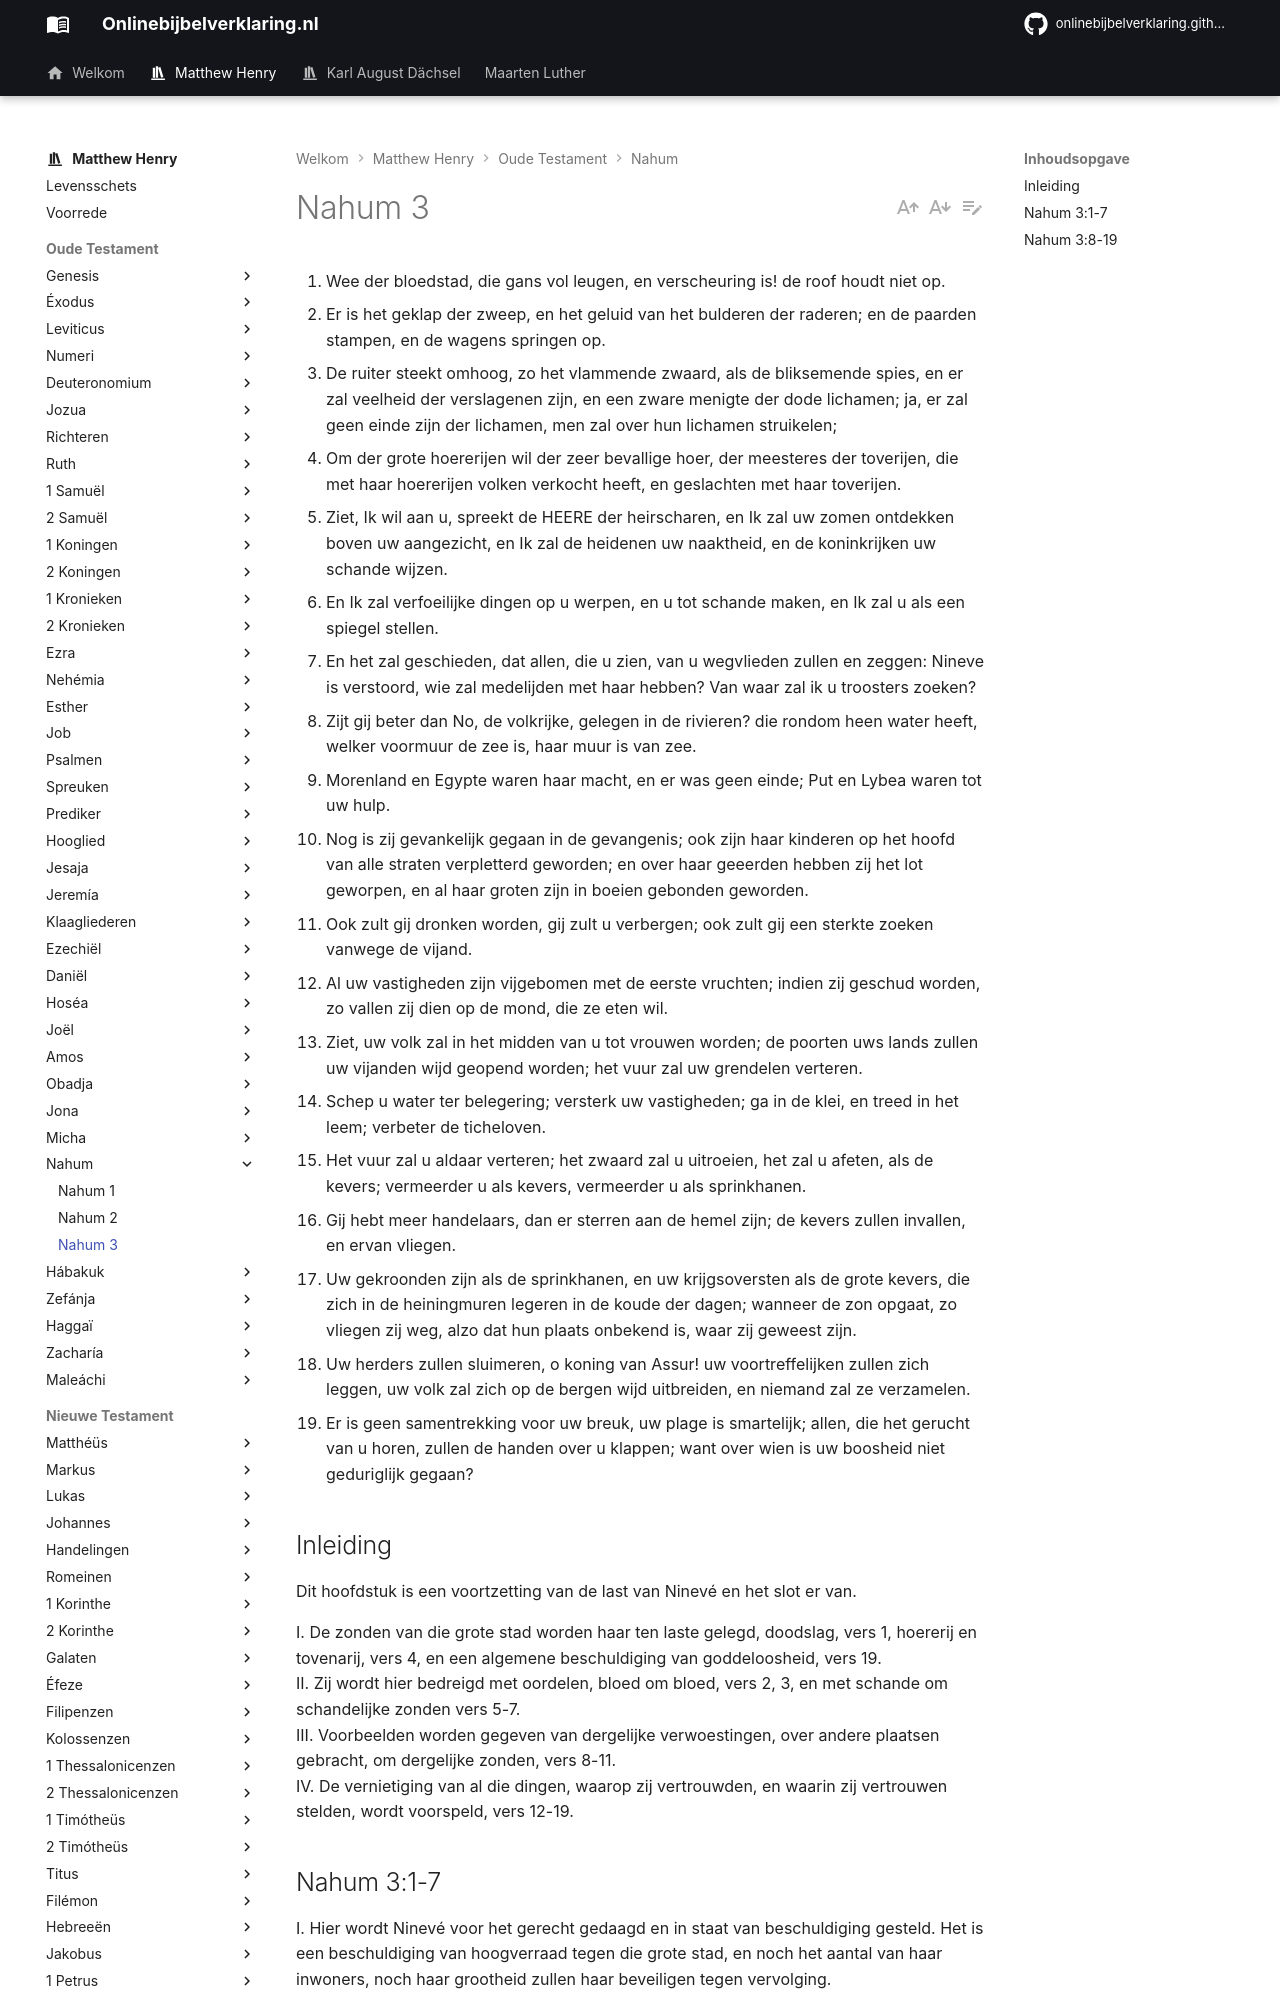

repository: onlinebijbelverklaring/onlinebijbelverklaring.github.io · page: matthewhenry/Nahum/Nahum3/index.html · generator: mkdocs

1. Wee der bloedstad, die gans vol leugen, en verscheuring is! de roof houdt niet op. 
2. Er is het geklap der zweep, en het geluid van het bulderen der raderen; en de paarden stampen, en de wagens springen op. 
3. De ruiter steekt omhoog, zo het vlammende zwaard, als de bliksemende spies, en er zal veelheid der verslagenen zijn, en een zware menigte der dode lichamen; ja, er zal geen einde zijn der lichamen, men zal over hun lichamen struikelen; 
4. Om der grote hoererijen wil der zeer bevallige hoer, der meesteres der toverijen, die met haar hoererijen volken verkocht heeft, en geslachten met haar toverijen. 
5. Ziet, Ik wil aan u, spreekt de HEERE der heirscharen, en Ik zal uw zomen ontdekken boven uw aangezicht, en Ik zal de heidenen uw naaktheid, en de koninkrijken uw schande wijzen. 
6. En Ik zal verfoeilijke dingen op u werpen, en u tot schande maken, en Ik zal u als een spiegel stellen. 
7. En het zal geschieden, dat allen, die u zien, van u wegvlieden zullen en zeggen: Nineve is verstoord, wie zal medelijden met haar hebben? Van waar zal ik u troosters zoeken? 
8. Zijt gij beter dan No, de volkrijke, gelegen in de rivieren? die rondom heen water heeft, welker voormuur de zee is, haar muur is van zee. 
9. Morenland en Egypte waren haar macht, en er was geen einde; Put en Lybea waren tot uw hulp. 
10. Nog is zij gevankelijk gegaan in de gevangenis; ook zijn haar kinderen op het hoofd van alle straten verpletterd geworden; en over haar geeerden hebben zij het lot geworpen, en al haar groten zijn in boeien gebonden geworden. 
11. Ook zult gij dronken worden, gij zult u verbergen; ook zult gij een sterkte zoeken vanwege de vijand. 
12. Al uw vastigheden zijn vijgebomen met de eerste vruchten; indien zij geschud worden, zo vallen zij dien op de mond, die ze eten wil. 
13. Ziet, uw volk zal in het midden van u tot vrouwen worden; de poorten uws lands zullen uw vijanden wijd geopend worden; het vuur zal uw grendelen verteren. 
14. Schep u water ter belegering; versterk uw vastigheden; ga in de klei, en treed in het leem; verbeter de ticheloven. 
15. Het vuur zal u aldaar verteren; het zwaard zal u uitroeien, het zal u afeten, als de kevers; vermeerder u als kevers, vermeerder u als sprinkhanen. 
16. Gij hebt meer handelaars, dan er sterren aan de hemel zijn; de kevers zullen invallen, en ervan vliegen. 
17. Uw gekroonden zijn als de sprinkhanen, en uw krijgsoversten als de grote kevers, die zich in de heiningmuren legeren in de koude der dagen; wanneer de zon opgaat, zo vliegen zij weg, alzo dat hun plaats onbekend is, waar zij geweest zijn. 
18. Uw herders zullen sluimeren, o koning van Assur! uw voortreffelijken zullen zich leggen, uw volk zal zich op de bergen wijd uitbreiden, en niemand zal ze verzamelen. 
19. Er is geen samentrekking voor uw breuk, uw plage is smartelijk; allen, die het gerucht van u horen, zullen de handen over u klappen; want over wien is uw boosheid niet geduriglijk gegaan? 

## Inleiding 

Dit hoofdstuk is een voortzetting van de last van Ninevé en het slot er van.

I. De zonden van die grote stad worden haar ten laste gelegd, doodslag, vers 1, hoererij en tovenarij, vers 4, en een algemene beschuldiging van goddeloosheid, vers 19.  
II. Zij wordt hier bedreigd met oordelen, bloed om bloed, vers 2, 3, en met schande om schandelijke zonden vers 5-7.  
III. Voorbeelden worden gegeven van dergelijke verwoestingen, over andere plaatsen gebracht, om dergelijke zonden, vers 8-11.  
IV. De vernietiging van al die dingen, waarop zij vertrouwden, en waarin zij vertrouwen stelden, wordt voorspeld, vers 12-19.
